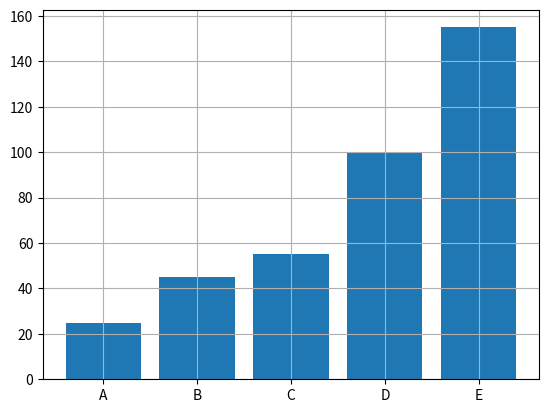

Write the Python code that produced this figure.
import matplotlib.pyplot as plt

data = [25, 45, 55, 100, 155]
kategori = ['A', 'B', 'C', 'D', 'E']

plt.bar(kategori, data)
plt.grid()

plt.show()